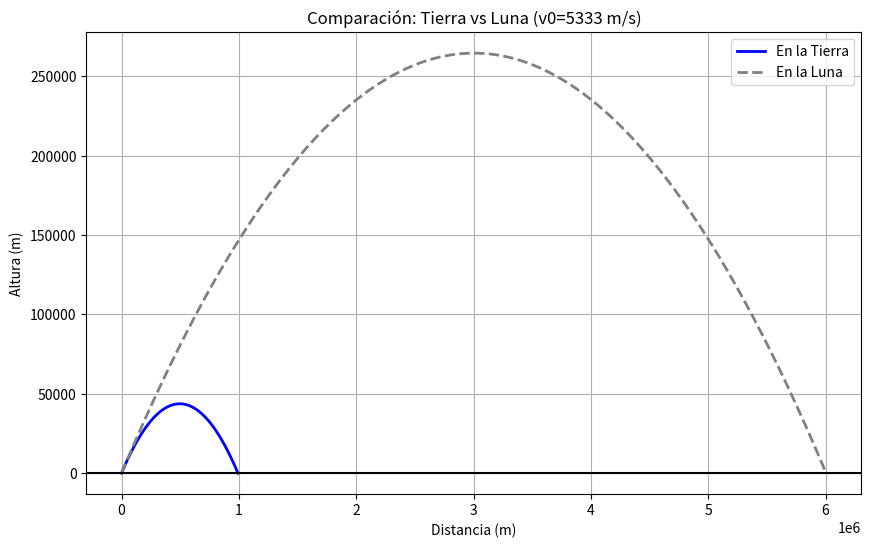

Here is the Python script that generated this plot:
import numpy as np
import matplotlib.pyplot as plt

# --- DATOS ---
v0 = 5333   
angulo = 10
theta = np.radians(angulo)

# --- ESCENARIO 1: TIERRA (g = 9.81) ---
g_tierra = 9.81
t_total_tierra = 2 * v0 * np.sin(theta) / g_tierra
t1 = np.linspace(0, t_total_tierra, 100)

x_tierra = v0 * np.cos(theta) * t1
y_tierra = v0 * np.sin(theta) * t1 - 0.5 * g_tierra * t1**2

# --- ESCENARIO 2: LUNA (g = 1.62) ---
g_luna = 1.62
t_total_luna = 2 * v0 * np.sin(theta) / g_luna
t2 = np.linspace(0, t_total_luna, 100)

x_luna = v0 * np.cos(theta) * t2
y_luna = v0 * np.sin(theta) * t2 - 0.5 * g_luna * t2**2

# --- GRÁFICA COMPARATIVA ---
plt.figure(figsize=(10, 6))

# Dibujamos las dos líneas
plt.plot(x_tierra, y_tierra, color='blue', label='En la Tierra', linewidth=2)
plt.plot(x_luna, y_luna, color='gray', linestyle='--', label='En la Luna', linewidth=2)

plt.title(f"Comparación: Tierra vs Luna (v0={v0} m/s)")
plt.xlabel("Distancia (m)")
plt.ylabel("Altura (m)")
plt.axhline(0, color='black')
plt.grid(True)
plt.legend() # Muestra las etiquetas
plt.show()